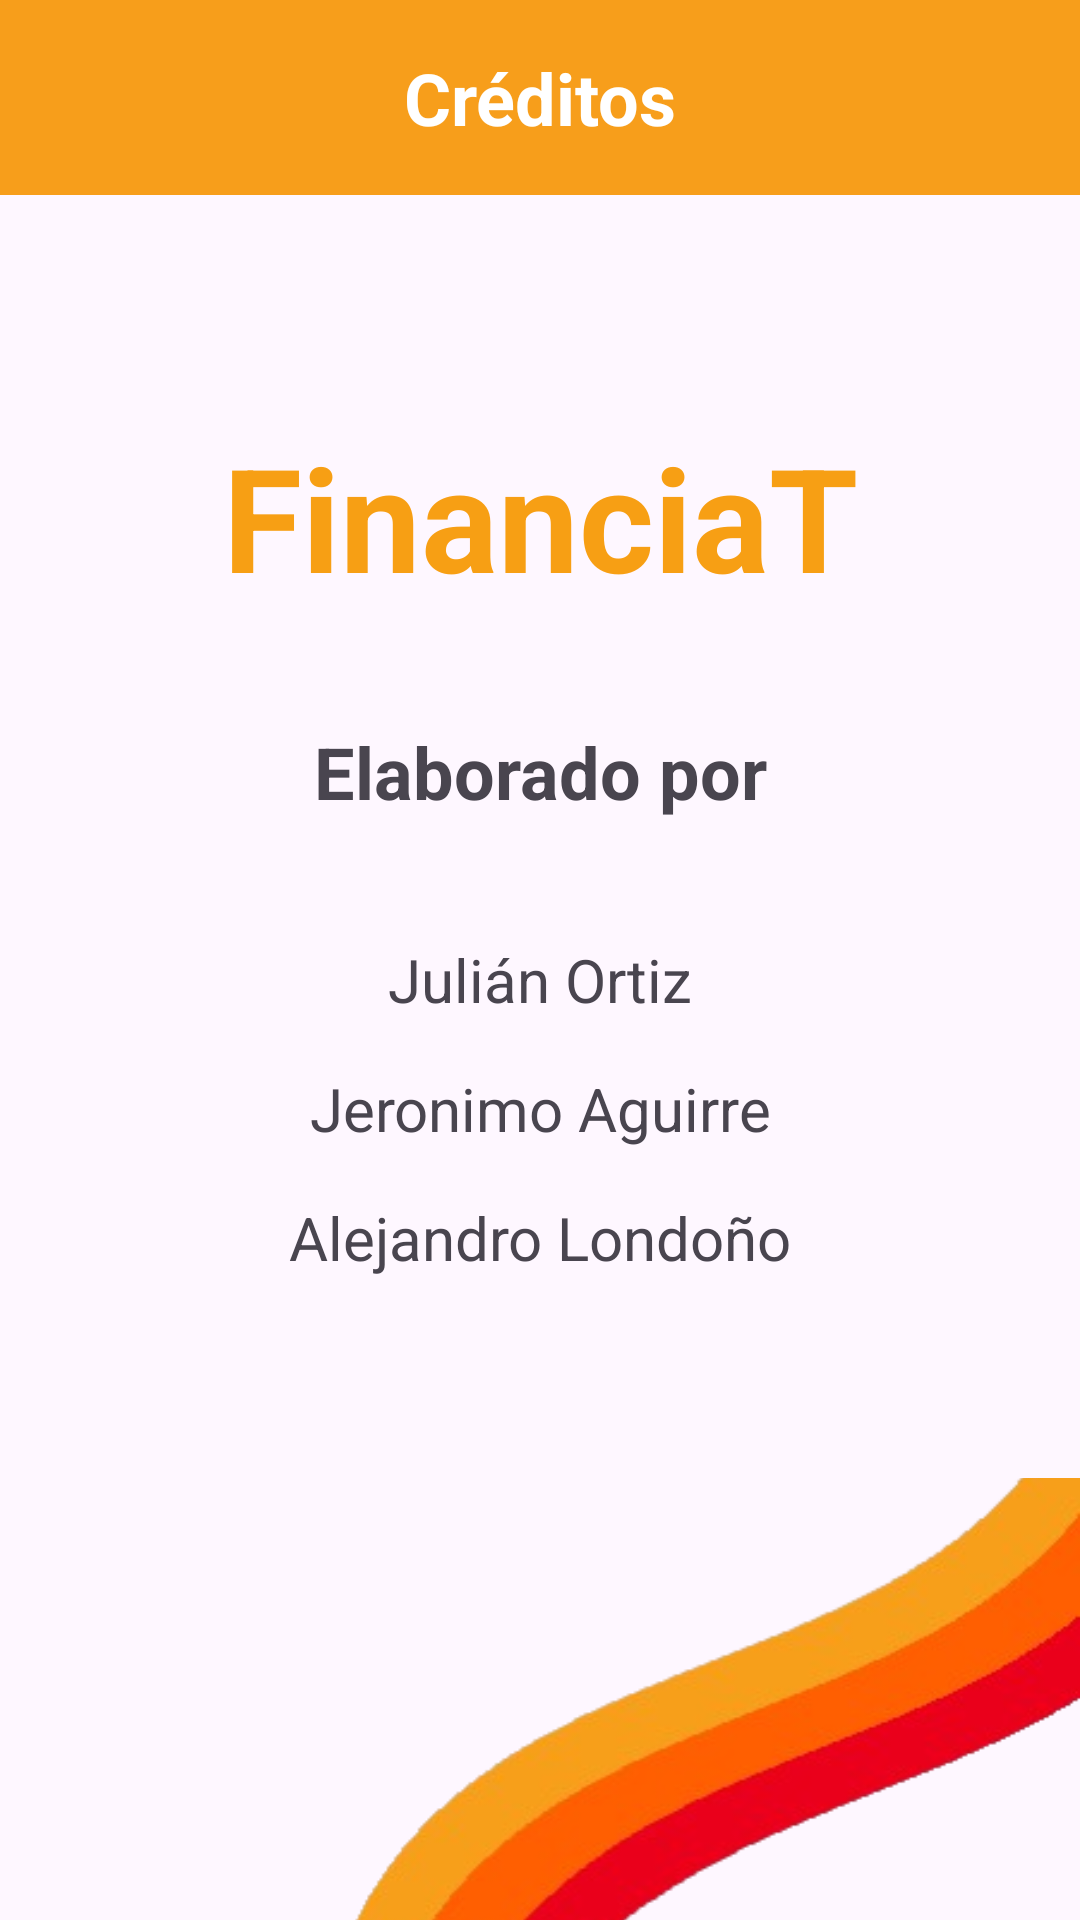

Reconstruct the res/layout file that produces this screen, plus the resources it refers to.
<!-- AndroidManifest.xml: application theme Theme.FinanciaT -->
<!-- res/layout/activity_main2.xml -->
<?xml version="1.0" encoding="utf-8"?>
<androidx.coordinatorlayout.widget.CoordinatorLayout xmlns:android="http://schemas.android.com/apk/res/android"
    xmlns:tools="http://schemas.android.com/tools"
    xmlns:app="http://schemas.android.com/apk/res-auto"


    android:layout_width="match_parent"
    android:layout_height="match_parent">

    <com.google.android.material.appbar.AppBarLayout
        android:id="@+id/appbar"

        android:layout_width="match_parent"
        android:layout_height="65dp"
        android:background="#F79E1B" >

        <ImageView
            android:id="@+id/btn_volver_home"
            android:layout_width="35dp"
            android:layout_height="match_parent"
            android:layout_marginLeft="10dp"
            android:contentDescription="arrow back"
            app:srcCompat="@drawable/baseline_arrow_back_ios_24" />

    </com.google.android.material.appbar.AppBarLayout>

    <androidx.core.widget.NestedScrollView
        android:id="@+id/nestedScrollView"
        android:layout_width="match_parent"


        android:layout_height="match_parent"
        app:layout_behavior="com.google.android.material.appbar.AppBarLayout$ScrollingViewBehavior">

    </androidx.core.widget.NestedScrollView>

    <TextView
        android:id="@+id/textView"
        android:layout_width="wrap_content"
        android:layout_height="wrap_content"
        android:text="Créditos"
        android:textColor="#FFFFFF"
        android:textSize="24sp"
        android:textStyle="bold"
        app:layout_anchor="@+id/appbar"
        app:layout_anchorGravity="center" />

    <LinearLayout
        android:id="@+id/main"
        android:layout_width="match_parent"
        android:layout_height="match_parent"
        android:orientation="vertical"
        app:layout_anchor="@+id/nestedScrollView"
        app:layout_anchorGravity="center">

        <LinearLayout
            android:layout_width="match_parent"
            android:layout_height="match_parent"
            android:layout_marginTop="140dp"
            android:layout_weight="1"
            android:orientation="vertical">

            <TextView
                android:id="@+id/textView2"
                android:layout_width="match_parent"
                android:layout_height="101dp"
                android:text="FinanciaT"
                android:textAlignment="center"
                android:textColor="#F79F14"
                android:textSize="48sp"
                android:textStyle="bold" />

            <TextView
                android:id="@+id/textoFechaGasto"
                android:layout_width="match_parent"
                android:layout_height="72dp"
                android:text="Elaborado por"
                android:textAlignment="center"
                android:textSize="24sp"
                android:textStyle="bold" />

            <TextView
                android:id="@+id/textView5"
                android:layout_width="match_parent"
                android:layout_height="43dp"
                android:text="Julián Ortiz"
                android:textAlignment="center"
                android:textSize="20sp" />

            <TextView
                android:id="@+id/textView6"
                android:layout_width="match_parent"
                android:layout_height="43dp"
                android:text="Jeronimo Aguirre"
                android:textAlignment="center"
                android:textSize="20sp" />

            <TextView
                android:id="@+id/textView7"
                android:layout_width="match_parent"
                android:layout_height="wrap_content"
                android:text="Alejandro Londoño"
                android:textAlignment="center"
                android:textSize="20sp" />
        </LinearLayout>

        <LinearLayout
            android:layout_width="match_parent"
            android:layout_height="295dp"
            android:layout_weight="1"
            android:gravity="bottom|right"
            android:orientation="horizontal">

            <ImageView
                android:id="@+id/imageView"
                android:layout_width="259dp"
                android:layout_height="match_parent"
                android:scaleType="centerCrop"
                android:scaleX="-1"
                android:scaleY="-1"
                app:srcCompat="@mipmap/ondas_foreground" />
        </LinearLayout>

    </LinearLayout>


</androidx.coordinatorlayout.widget.CoordinatorLayout>
<!-- resources referenced by this layout -->
<resources>
  <!-- mipmap ondas_foreground: webp bitmap (mipmap-hdpi, 10148 bytes) -->
  <style name="Theme.FinanciaT" parent="Base.Theme.FinanciaT" />
  <style name="Base.Theme.FinanciaT" parent="Theme.Material3.DayNight.NoActionBar">
          
          
      </style>
</resources>
